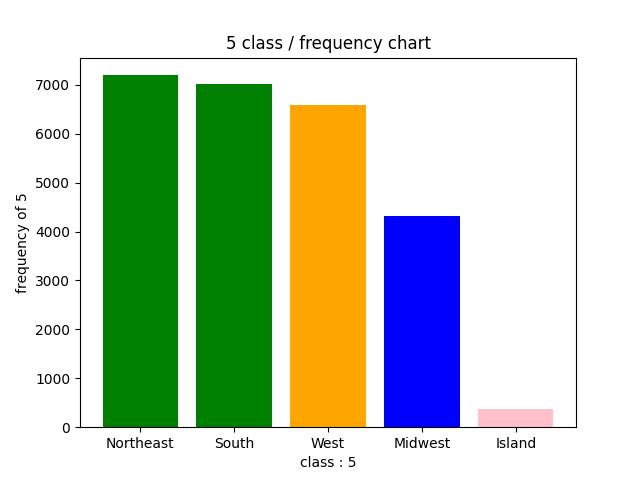

Values plotted in this chart, from the file beside it:
, region_of_employment, frequency_of_region_of_employment
0, Northeast, 7195
1, South, 7017
2, West, 6586
3, Midwest, 4307
4, Island, 375
